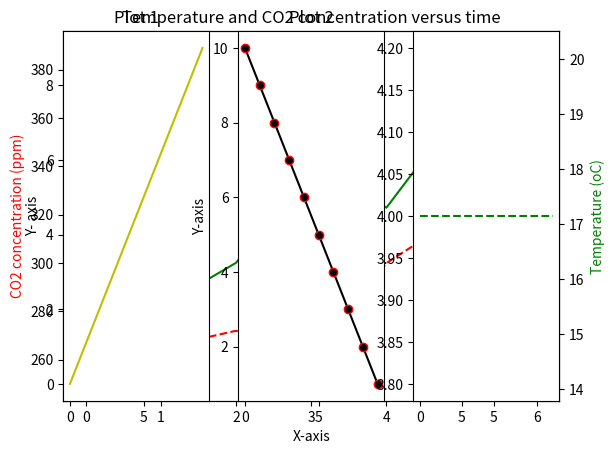

Python code for this plot:
# Exercise 2: Multiple axes & multiple graphs


# Q1

import numpy as np
import matplotlib.pyplot as plt

# define data

time = range(7)
co2 = [250, 265, 272, 260, 300, 320, 389]
temp = [14.1, 15.5, 16.3, 18.1, 17.3, 19.1, 20.2]

## Plot CO2 and Temp against time on same plot ## 

# allows subplotting by axis  

fig, ax1 = plt.subplots()

# create first plot usinf ax1 instead of plt

ax1.plot(time, co2, 'r--')
ax1.set_ylabel('CO2 concentration (ppm)', color='r')
ax2 = ax1.twinx()     # get 2nd axis with twin x axis
ax2.plot(time, temp, 'g-')
ax2.set_ylabel('Temperature (oC)', color='g')
plt.xlabel('Time (decades)')
plt.title('Temperature and CO2 concentration versus time')
plt.show()

## Plot as 3 graphs side by side on single page ##
## ie sub plotting ##

# select first plot in a 3,1 layout

plt.subplot(1, 3, 1)
plt.plot(range(0, 10, 1), 'y-')
plt.title('Plot 1')
plt.ylabel('Y- axis')

# select second plot

plt.subplot(1, 3, 2)
plt.plot(range(10, 0, -1), 'ko-', markeredgecolor='r')
plt.title('Plot 2')
plt.ylabel('Y-axis')
plt.xlabel('X-axis')

# select 3rd plot

plt.subplot(1, 3, 3)
y = [4]*10
plt.plot(y, 'g--')

plt.show()


